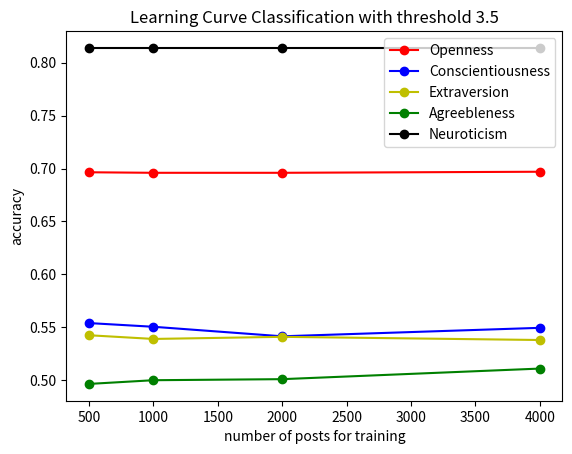

Python code for this plot:
import matplotlib.pyplot as plt
#bow
plt.plot([500, 1000, 2000, 4000], [0.6965, 0.696, 0.696, 0.697], 'ro-', label="Openness")
plt.plot([500, 1000, 2000, 4000,], [0.554, 0.5505, 0.5415, 0.5495], 'bo-', label="Conscientiousness")
plt.plot([500, 1000, 2000, 4000], [0.5425, 0.539, 0.5410, 0.538], 'yo-', label="Extraversion")
plt.plot([500, 1000, 2000, 4000,], [0.4965, 0.5, 0.501, 0.511], 'go-', label="Agreebleness")
plt.plot([500, 1000, 2000, 4000], [0.814, 0.814, 0.814, 0.814], 'ko-', label="Neuroticism")

plt.title('Learning Curve Classification with threshold 3.5')
plt.legend(loc='upper right')
plt.ylabel('accuracy')
plt.xlabel('number of posts for training')
#plt.plot(x,y,'bo-',markevery=100)
plt.show()



